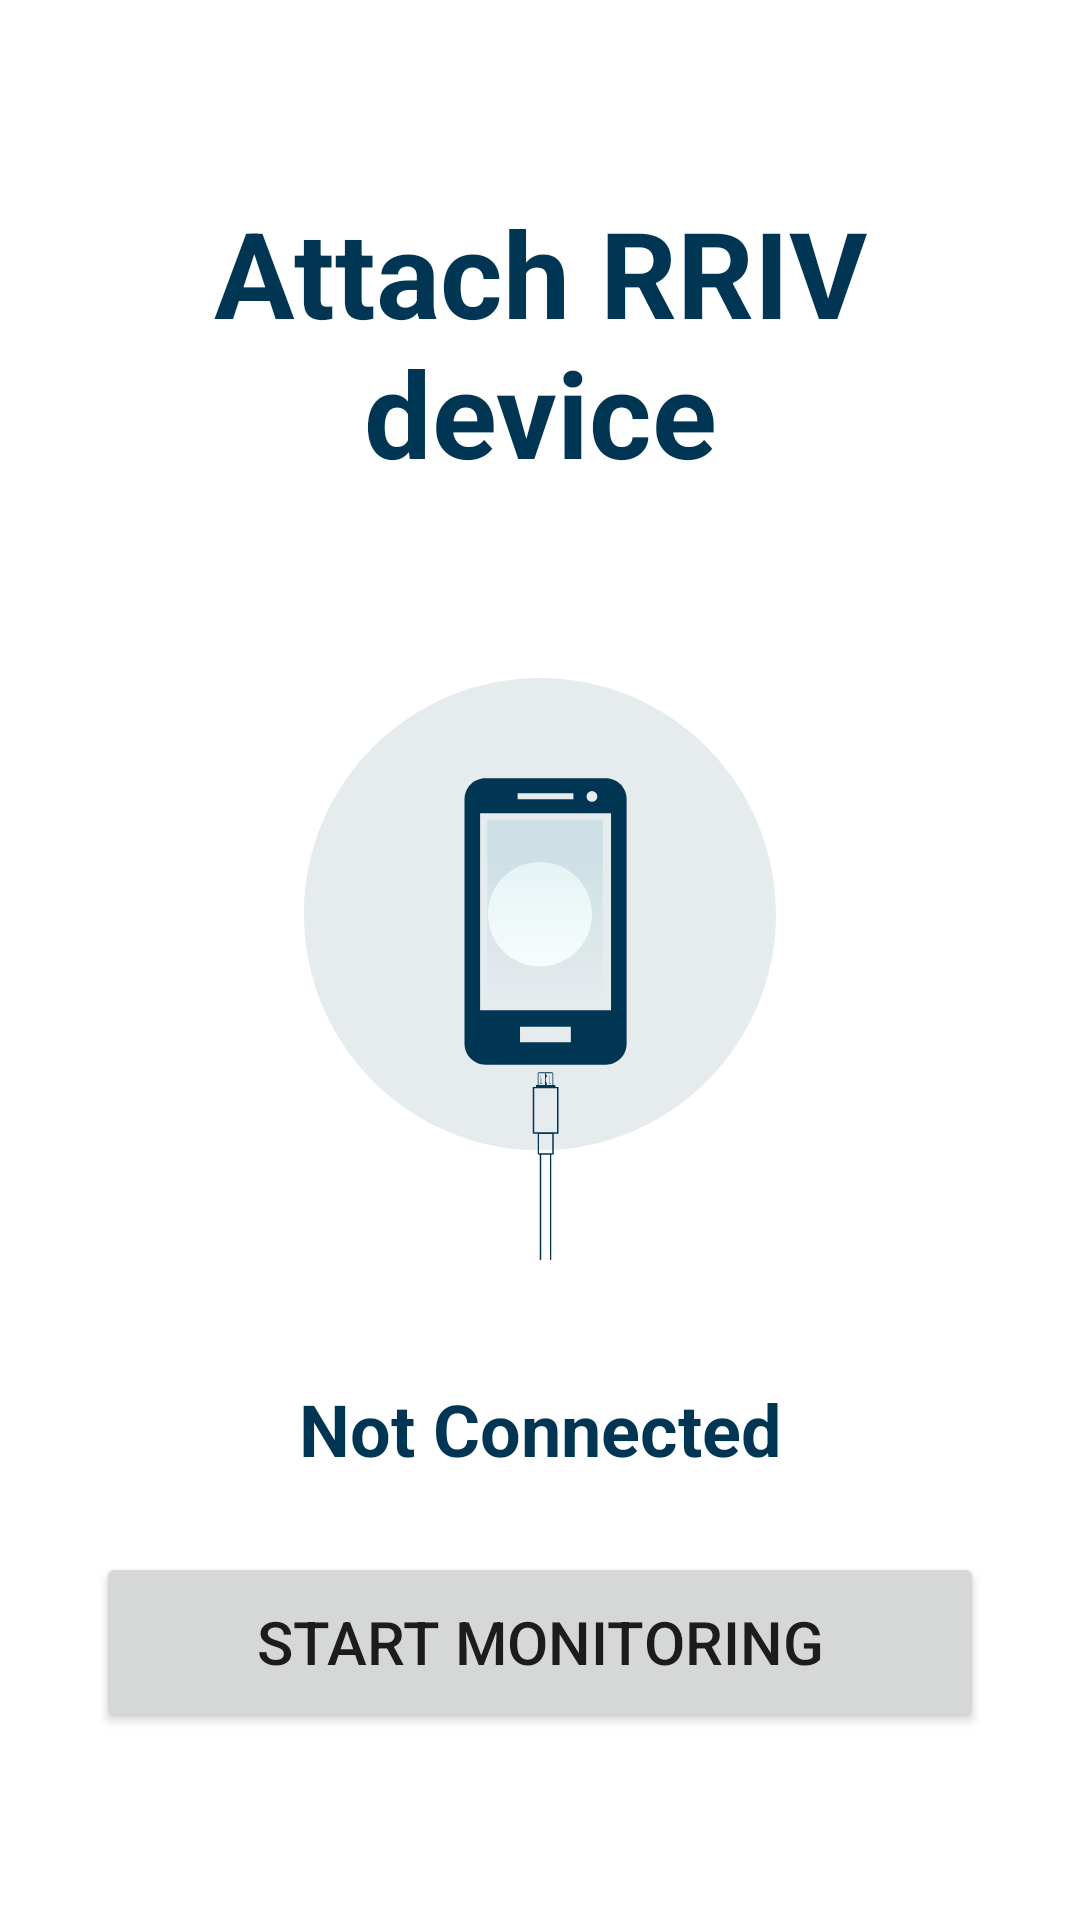

Layout XML and referenced resources for this Android screen:
<!-- AndroidManifest.xml: application theme Theme.RRIV -->
<!-- res/layout/fragment_attach_device_screen.xml -->
<?xml version="1.0" encoding="utf-8"?>
<androidx.constraintlayout.widget.ConstraintLayout
    xmlns:android="http://schemas.android.com/apk/res/android"
    xmlns:app="http://schemas.android.com/apk/res-auto"
    xmlns:tools="http://schemas.android.com/tools"
    android:layout_width="match_parent"
    android:layout_height="match_parent"
    tools:context=".attachDevice.AttachDeviceScreenFragment">

    <TextView
        android:id="@+id/textView"
        android:layout_width="0dp"
        android:layout_height="wrap_content"
        android:layout_marginStart="71dp"
        android:layout_marginTop="64dp"
        android:layout_marginEnd="71dp"
        android:gravity="center"
        android:text="@string/attach_rriv_device"
        android:textColor="@color/primary"
        android:textSize="40sp"
        android:textStyle="bold"
        app:fontFamily="@font/roboto"
        app:layout_constraintEnd_toEndOf="parent"
        app:layout_constraintStart_toStartOf="parent"
        app:layout_constraintTop_toTopOf="parent" />

    <ImageView
        android:id="@+id/imageViewUsbStatus"
        android:layout_width="0dp"
        android:layout_height="0dp"
        android:layout_marginStart="32dp"
        android:layout_marginTop="62dp"
        android:layout_marginEnd="32dp"
        android:layout_marginBottom="220dp"
        app:layout_constraintBottom_toBottomOf="parent"
        app:layout_constraintEnd_toEndOf="parent"
        app:layout_constraintStart_toStartOf="parent"
        app:layout_constraintTop_toBottomOf="@+id/textView"
        app:srcCompat="@drawable/usb_not_connected" />

    <TextView
        android:id="@+id/textViewStatus"
        android:layout_width="0dp"
        android:layout_height="wrap_content"
        android:layout_marginTop="40dp"
        android:gravity="center"
        android:text="@string/not_connected"
        android:textColor="@color/primary"
        android:textSize="24sp"
        android:textStyle="bold"
        app:fontFamily="@font/roboto"
        app:layout_constraintEnd_toEndOf="@+id/imageViewUsbStatus"
        app:layout_constraintStart_toStartOf="@+id/imageViewUsbStatus"
        app:layout_constraintTop_toBottomOf="@+id/imageViewUsbStatus" />

    <Button
        android:id="@+id/buttonMonitor"
        android:layout_width="0dp"
        android:layout_height="60dp"
        android:layout_marginTop="16dp"
        android:layout_marginBottom="60dp"
        android:text="Start Monitoring"
        android:textSize= "20sp"
        app:layout_constraintBottom_toBottomOf="parent"
        app:layout_constraintEnd_toEndOf="@+id/imageViewUsbStatus"
        app:layout_constraintStart_toStartOf="@+id/imageViewUsbStatus"
        app:layout_constraintTop_toBottomOf="@+id/textViewStatus"
        app:layout_constraintVertical_bias="0.76" />

    <ProgressBar
        android:id="@+id/progressBar"
        style="?android:attr/progressBarStyle"
        android:layout_width="80dp"
        android:layout_height="80dp"
        android:visibility="gone"
        app:layout_constraintBottom_toBottomOf="parent"
        app:layout_constraintEnd_toEndOf="parent"
        app:layout_constraintStart_toStartOf="parent"
        app:layout_constraintTop_toTopOf="parent" />

</androidx.constraintlayout.widget.ConstraintLayout>
<!-- resources referenced by this layout -->
<resources>
  <color name="primary">#003653</color>
  <!-- drawable usb_not_connected: vector/xml drawable (drawable, 5218 chars, omitted) -->
  <string name="attach_rriv_device">Attach RRIV device</string>
  <string name="not_connected">Not Connected</string>
  <style name="Theme.RRIV" parent="Theme.MaterialComponents.DayNight.NoActionBar">
          
          <item name="colorPrimary">#003653</item>
          <item name="colorPrimaryVariant">@color/purple_700</item>
          <item name="colorOnPrimary">@color/white</item>
          
          <item name="colorSecondary">@color/teal_200</item>
          <item name="colorSecondaryVariant">@color/teal_700</item>
          <item name="colorOnSecondary">@color/black</item>
          
          <item name="android:statusBarColor" tools:targetApi="l">?attr/colorPrimaryVariant</item>
          
      </style>
  <color name="purple_700">#FF3700B3</color>
  <color name="white">#FFFFFFFF</color>
  <color name="teal_200">#FF03DAC5</color>
  <color name="teal_700">#FF018786</color>
  <color name="black">#FF000000</color>
</resources>
